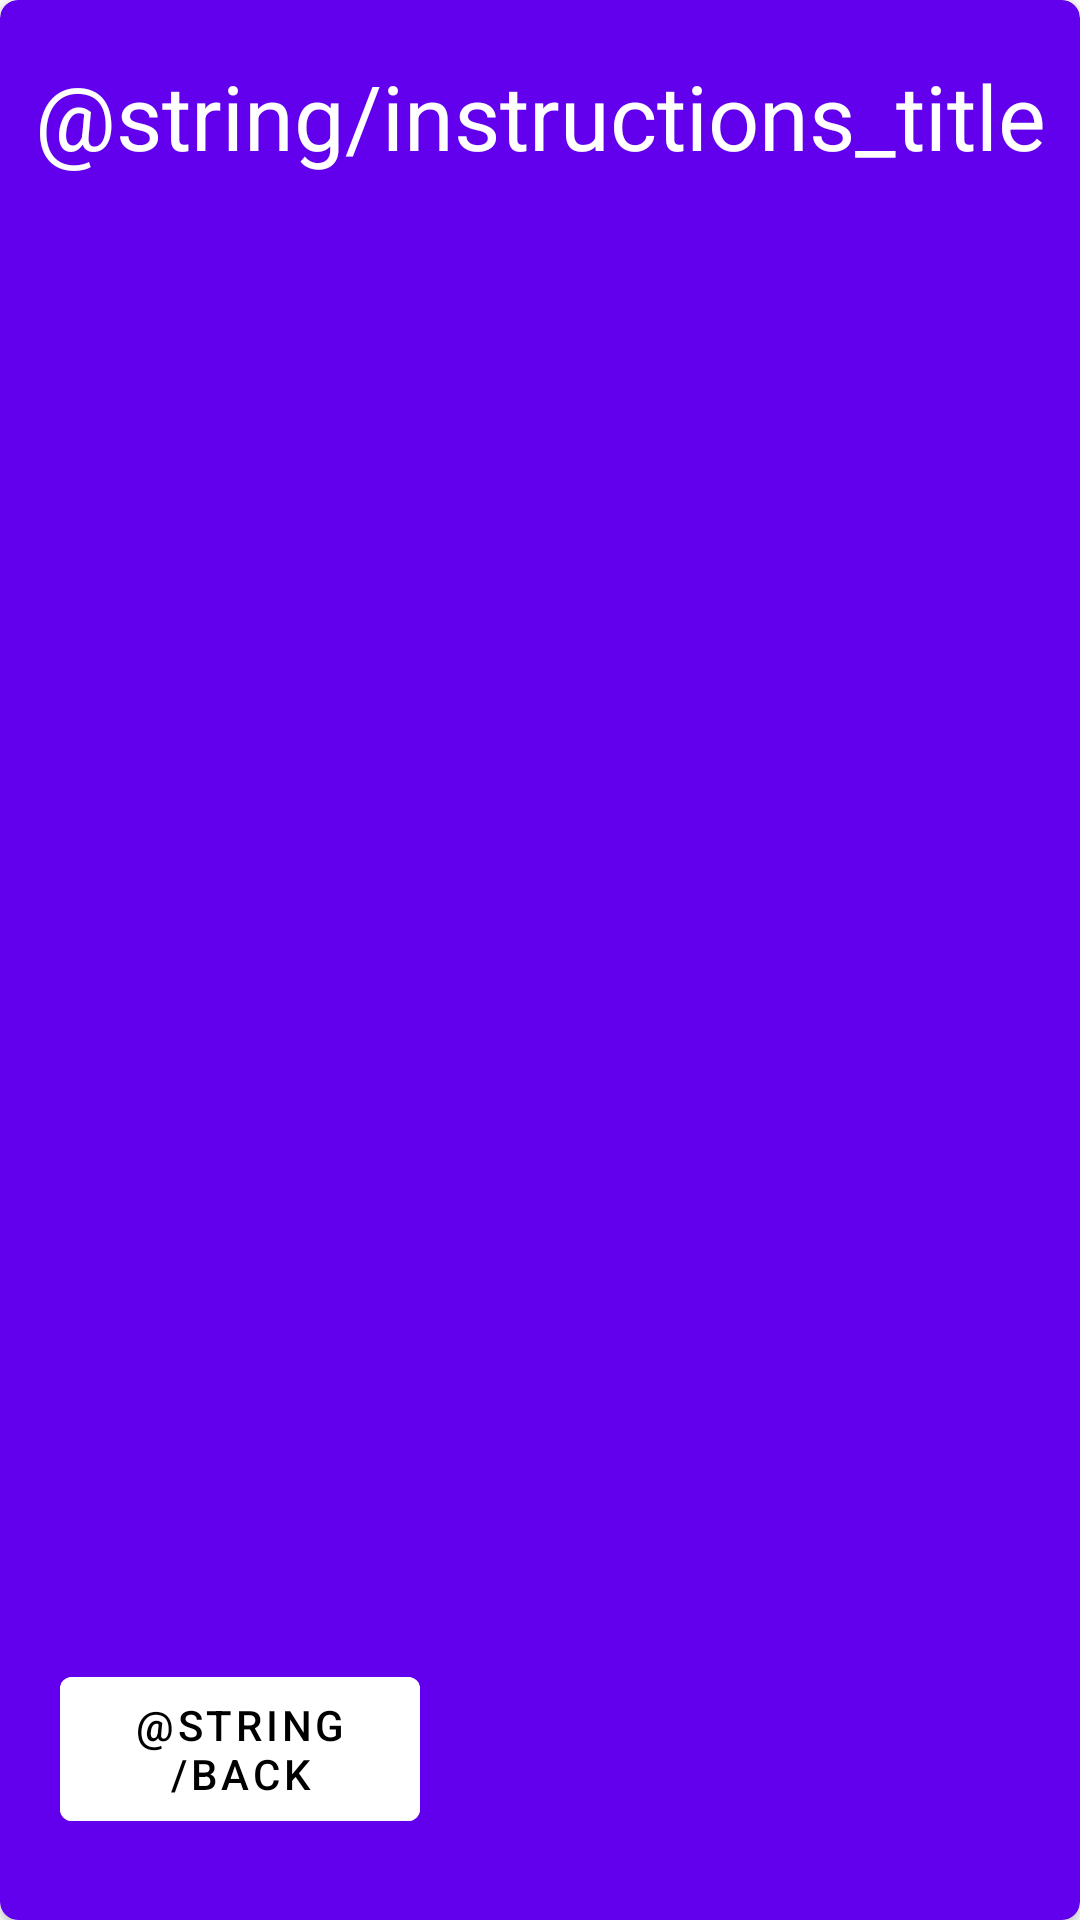

This screen was rendered from an Android layout file. Write that file and the resources it references.
<!-- AndroidManifest.xml: application theme Theme.CocktailLover -->
<!-- res/layout/fragment_instructions.xml -->
<?xml version="1.0" encoding="utf-8"?>
<layout xmlns:android="http://schemas.android.com/apk/res/android"
    xmlns:app="http://schemas.android.com/apk/res-auto">

    <data>

        <variable
            name="viewmodel"
            type="com.mobiletest.cocktaillover.presentation.instructions_screen.InstructionsViewModel" />
    </data>

    <androidx.cardview.widget.CardView
        android:layout_width="match_parent"
        android:layout_height="match_parent"
        android:layout_marginStart="8dp"
        android:layout_marginTop="30dp"
        android:layout_marginEnd="8dp"
        android:layout_marginBottom="30dp"
        android:backgroundTint="@color/purple_500"
        app:cardCornerRadius="6dp">

        <androidx.constraintlayout.widget.ConstraintLayout
            android:layout_width="match_parent"
            android:layout_height="match_parent"
            android:layout_marginTop="7dp"
            android:layout_marginBottom="7dp">

            <TextView
                android:layout_width="wrap_content"
                android:layout_height="wrap_content"
                android:text="@string/instructions_title"
                android:textColor="@color/white"
                android:textSize="30sp"
                app:layout_constraintBottom_toTopOf="@+id/guideline"
                app:layout_constraintEnd_toEndOf="parent"
                app:layout_constraintStart_toStartOf="parent"
                app:layout_constraintTop_toTopOf="parent" />

            <androidx.constraintlayout.widget.Guideline
                android:id="@+id/guideline"
                android:layout_width="match_parent"
                android:layout_height="1dp"
                android:orientation="horizontal"
                app:layout_constraintGuide_percent="0.1" />

            <TextView
                android:id="@+id/description"
                android:layout_margin="10dp"
                android:layout_width="match_parent"
                android:layout_height="0dp"
                android:gravity="top|center"
                android:text="@{viewmodel.instructions}"
                android:textColor="@color/white"
                app:layout_constraintBottom_toTopOf="@+id/backButton"
                app:layout_constraintTop_toBottomOf="@+id/guideline" />

            <Button
                android:id="@+id/backButton"
                android:layout_width="120dp"
                android:layout_height="60dp"
                android:layout_margin="20dp"
                android:backgroundTint="@color/white"
                android:text="@string/back"
                android:textColor="@color/black"
                app:layout_constraintBottom_toBottomOf="parent"
                app:layout_constraintStart_toStartOf="parent" />

        </androidx.constraintlayout.widget.ConstraintLayout>

    </androidx.cardview.widget.CardView>

</layout>
<!-- resources referenced by this layout -->
<resources>
  <style name="Theme.CocktailLover" parent="Theme.MaterialComponents.DayNight.DarkActionBar">
          
          <item name="colorPrimary">@color/purple_500</item>
          <item name="colorPrimaryVariant">@color/purple_700</item>
          <item name="colorOnPrimary">@color/white</item>
          
          <item name="colorSecondary">@color/teal_200</item>
          <item name="colorSecondaryVariant">@color/teal_700</item>
          <item name="colorOnSecondary">@color/black</item>
          
          <item name="android:statusBarColor" tools:targetApi="l">?attr/colorPrimaryVariant</item>
          
      </style>
  <!-- not gathered from this repository: default colours our renderer supplied (Android Studio template values) -->
  <color name="purple_500">#FF6200EE</color>
  <color name="purple_700">#FF3700B3</color>
  <color name="teal_200">#FF03DAC5</color>
  <color name="teal_700">#FF018786</color>
  <color name="black">#FF000000</color>
  <color name="white">#FFFFFFFF</color>
</resources>
